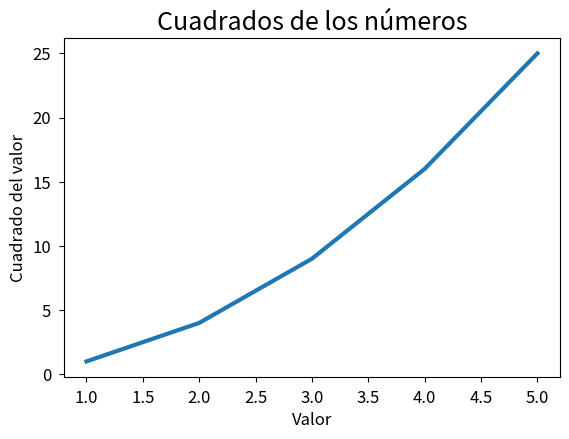

Here is the Python script that generated this plot:
import matplotlib.pyplot as plt


valores=[1,2,3,4,5]
cuadrados=[1,4,9,16,25]

# Utilizamos estilos integrados: (con el intérprete de python)
# >>> import matplotlib.pyplot as plt 
# >>> plt.style.available
'''
['Solarize_Light2', '_classic_test_patch', '_mpl-gallery', '_mpl-gallery-nogrid', 'bmh', 'classic', 'dark_background', 'fast', 'fivethirtyeight', 'ggplot', 
'grayscale', 'seaborn-v0_8', 'seaborn-v0_8-bright', 'seaborn-v0_8-colorblind', 'seaborn-v0_8-dark', 'seaborn-v0_8-dark-palette', 'seaborn-v0_8-darkgrid', 
'seaborn-v0_8-deep', 'seaborn-v0_8-muted', 'seaborn-v0_8-notebook', 'seaborn-v0_8-paper', 'seaborn-v0_8-pastel', 'seaborn-v0_8-poster', 'seaborn-v0_8-talk', 
'seaborn-v0_8-ticks', 'seaborn-v0_8-white', 'seaborn-v0_8-whitegrid', 'tableau-colorblind10']
 
'''
plt.style.use('seaborn-v0_8-paper')

fig, ax = plt.subplots()
ax.plot(valores, cuadrados, linewidth=3)

# Establece el título del gráfico y las etiquetas de los ejes
ax.set_title("Cuadrados de los números", fontsize=18)
ax.set_xlabel("Valor", fontsize=12)
ax.set_ylabel("Cuadrado del valor", fontsize=12)

# Establece el tamaño de las etiquetas de los puntos de los ejes
ax.tick_params(axis='both', labelsize=12)

plt.show()

# Si queremos guardar las gráficas automáticamente:
# plt.savefig('graficoCuadrados.png', bbox_inches='tight')
